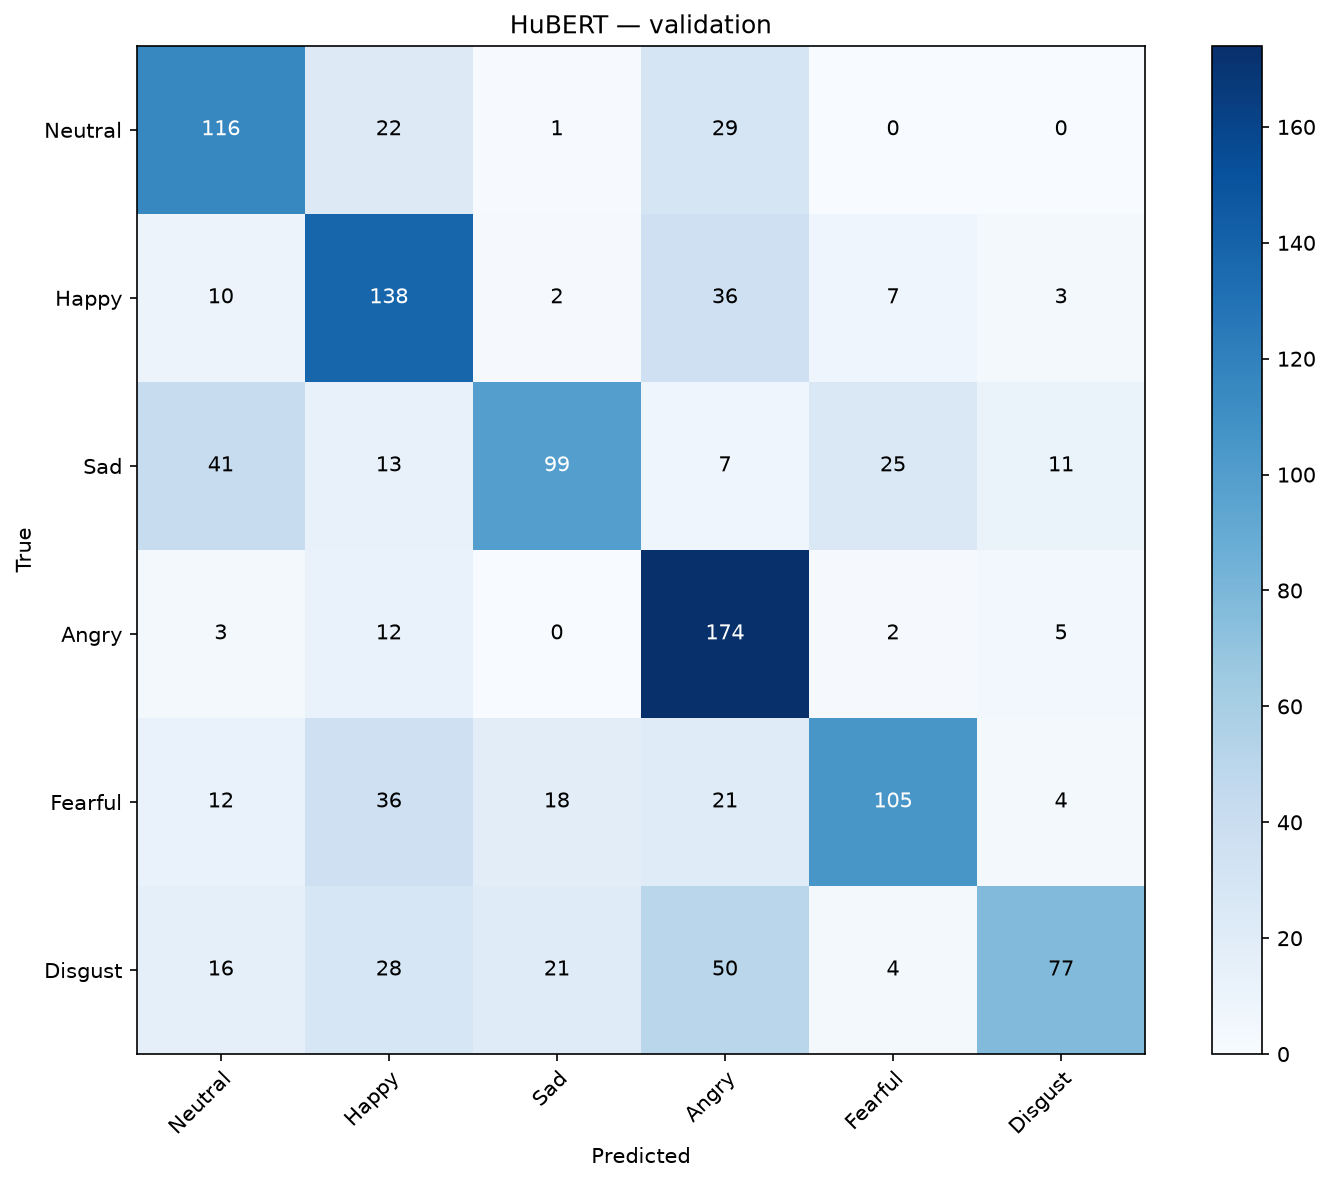

Values plotted in this chart, from the file beside it:
, Neutral, Happy, Sad, Angry, Fearful, Disgust
Neutral, 116, 22, 1, 29, 0, 0
Happy, 10, 138, 2, 36, 7, 3
Sad, 41, 13, 99, 7, 25, 11
Angry, 3, 12, 0, 174, 2, 5
Fearful, 12, 36, 18, 21, 105, 4
Disgust, 16, 28, 21, 50, 4, 77
